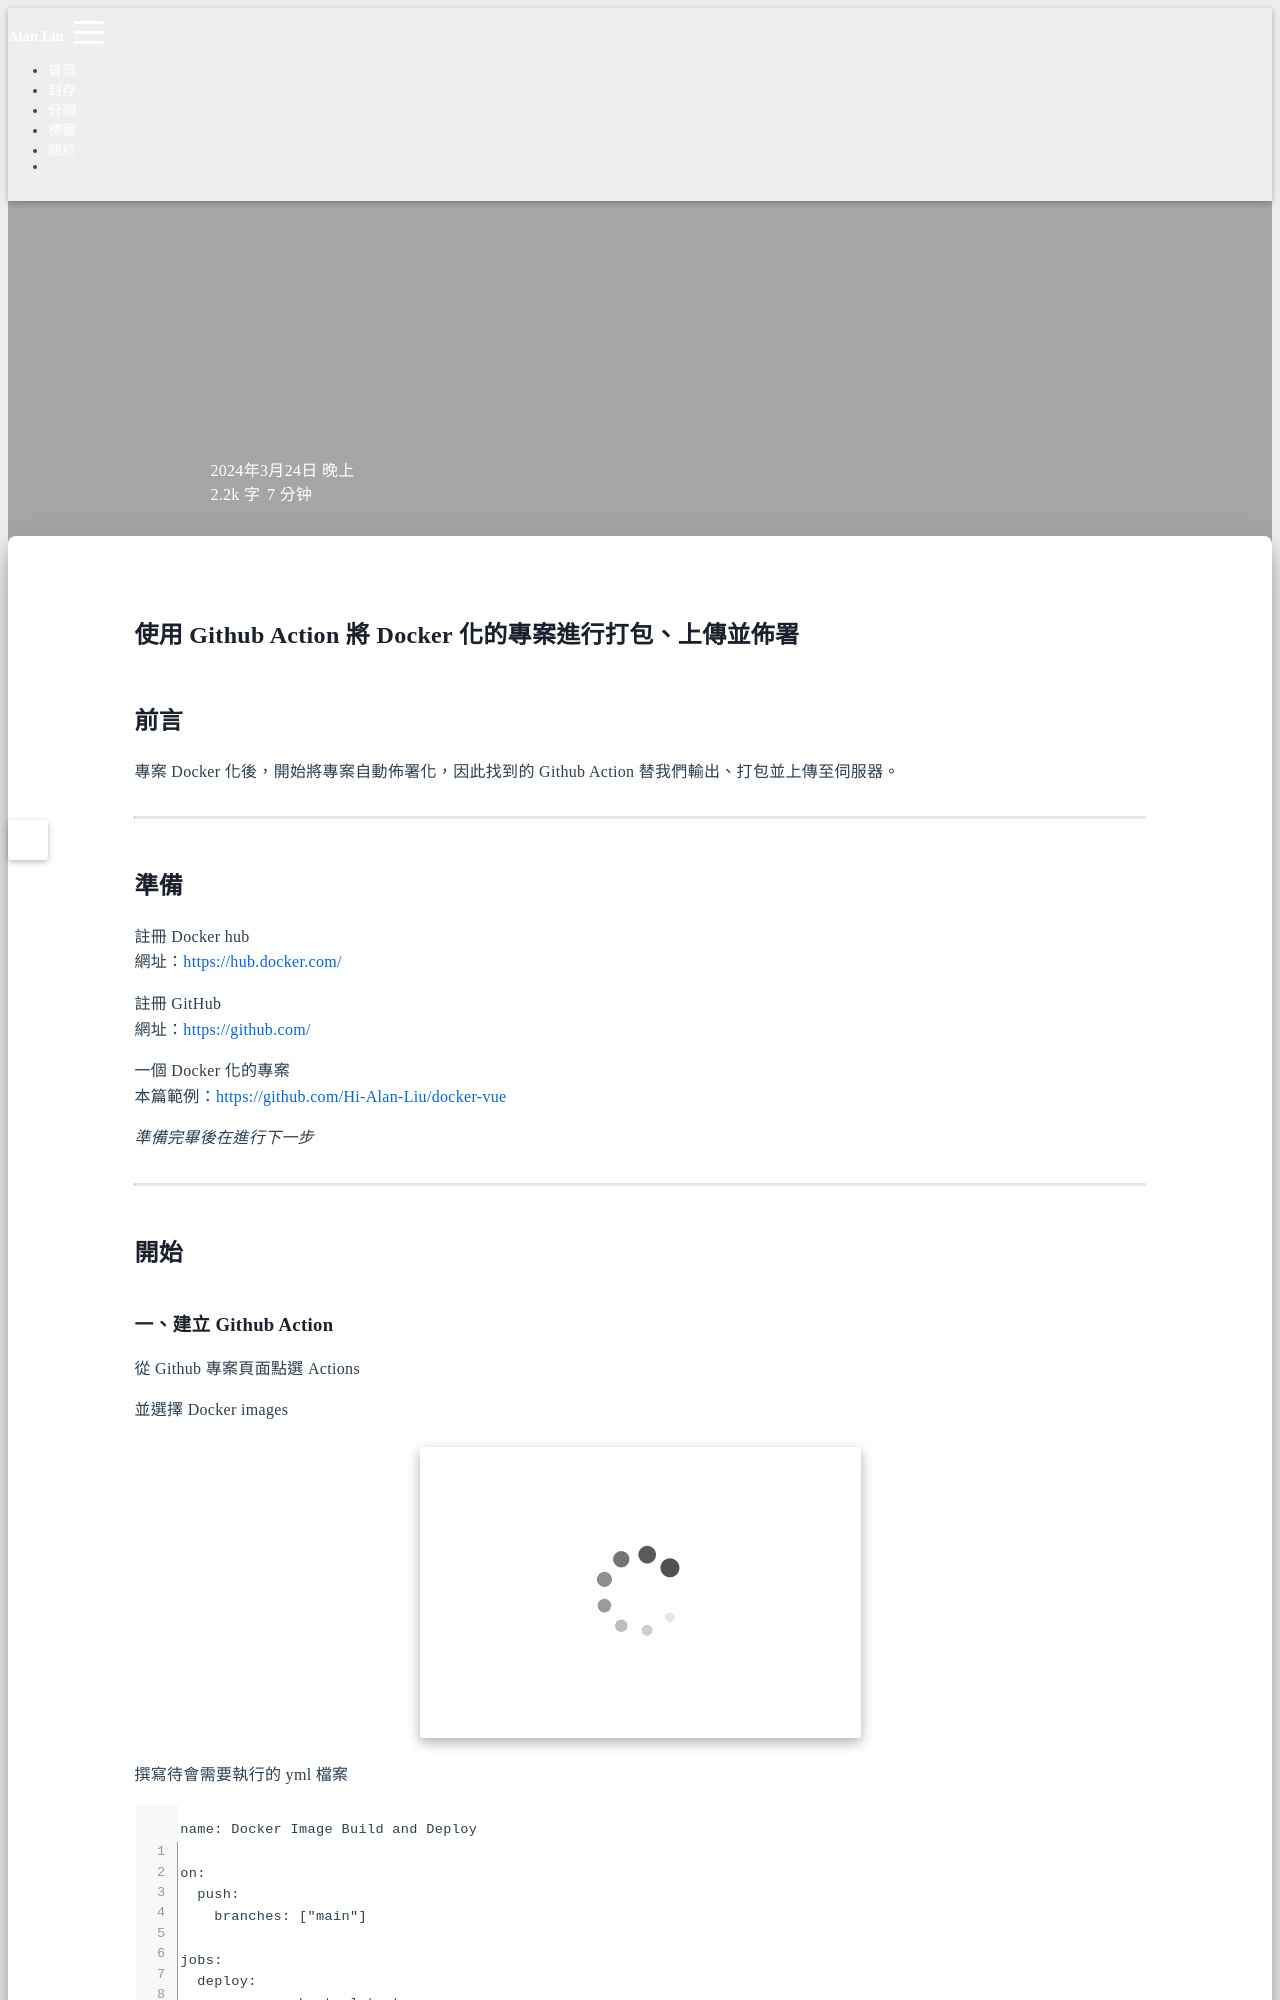

repository: Hi-Alan-Liu/blog · page: dockerhub-github-action/index.html · generator: jekyll

title: 使用 Github Action 將 Docker 化的專案進行打包、上傳並佈署
author: Alan Liu
tags:
  - DockerHub
  - Github Action
  - Build
  - CI/CD
  - Images
categories:
  - Docker
date: 2024-03-24 23:23:00
---
# 使用 Github Action 將 Docker 化的專案進行打包、上傳並佈署

## 前言

專案 Docker 化後，開始將專案自動佈署化，因此找到的 Github Action 替我們輸出、打包並上傳至伺服器。

---

## 準備

註冊 Docker hub
網址：https://hub.docker.com/

註冊 GitHub
網址：https://github.com/

一個 Docker 化的專案
本篇範例：https://github.com/Hi-Alan-Liu/docker-vue

*準備完畢後在進行下一步*

---

## 開始
